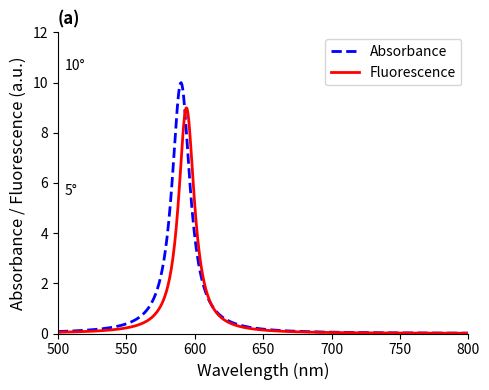

Recreate this plot in Python.
#!/usr/bin/env python3
"""
Figure 2a - EXACT paper format
TDBC Absorbance and Fluorescence spectra
"""

import numpy as np
import matplotlib
matplotlib.use('Agg')
import matplotlib.pyplot as plt

# Paper specifications:
# - X-axis: Wavelength (nm) 500-800
# - Y-axis: Absorbance (a.u.) and Fluorescence (a.u.)
# - Blue dashed = Absorbance
# - Red solid = Fluorescence
# - Inset shows TDBC chemical formula (skip)

# TDBC parameters from paper
lambda_abs = 590  # nm - absorption peak (2.1 eV)
lambda_em = 594   # nm - emission peak (Stokes shift ~0.007 eV = ~4nm)
gamma_abs = 16    # nm - linewidth ~0.066 eV ≈ 16nm at 590nm
gamma_em = 14     # nm - slightly narrower emission

wavelengths = np.linspace(500, 800, 500)

# Lorentzian lineshapes
absorbance = 1 / (1 + ((wavelengths - lambda_abs) / (gamma_abs/2))**2)
fluorescence = 1 / (1 + ((wavelengths - lambda_em) / (gamma_em/2))**2)

# Normalize to match paper's appearance (~10% scale)
absorbance = absorbance * 10
fluorescence = fluorescence * 9

# Create figure matching paper style
fig, ax = plt.subplots(figsize=(5, 4))

ax.plot(wavelengths, absorbance, 'b--', linewidth=2, label='Absorbance')
ax.plot(wavelengths, fluorescence, 'r-', linewidth=2, label='Fluorescence')

ax.set_xlabel('Wavelength (nm)', fontsize=12)
ax.set_ylabel('Absorbance / Fluorescence (a.u.)', fontsize=12)
ax.set_xlim(500, 800)
ax.set_ylim(0, 12)

# Add scale markers like paper
ax.text(505, 10.5, '10°', fontsize=10)
ax.text(505, 5.5, '5°', fontsize=10)

ax.legend(loc='upper right', fontsize=10)
ax.set_title('(a)', loc='left', fontsize=12, fontweight='bold')

# Match paper's clean style
ax.spines['top'].set_visible(False)
ax.spines['right'].set_visible(False)

plt.tight_layout()
plt.savefig('fig2a_exact.png', dpi=200, bbox_inches='tight', facecolor='white')
print("Saved: fig2a_exact.png")

